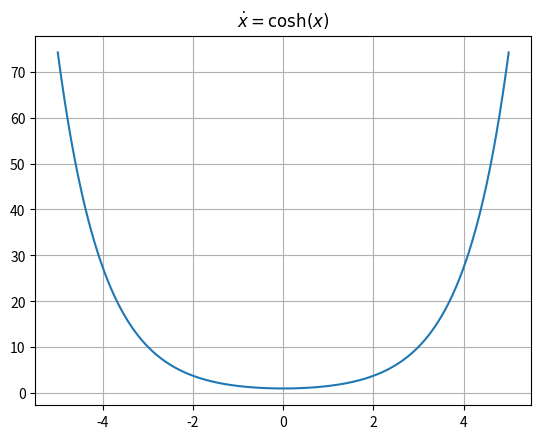
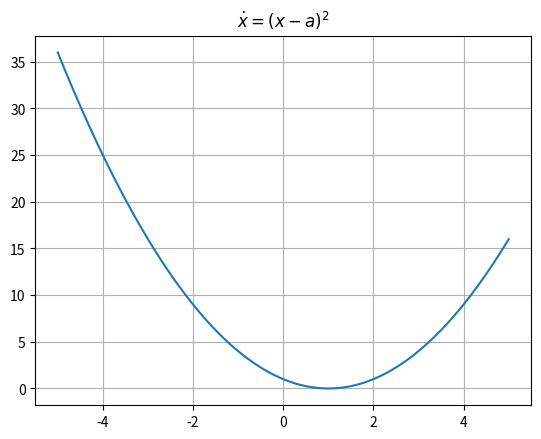
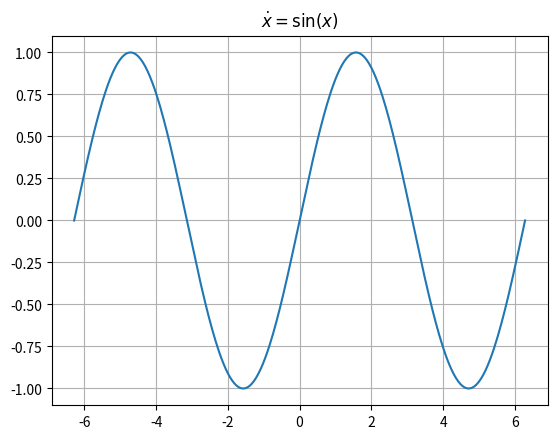
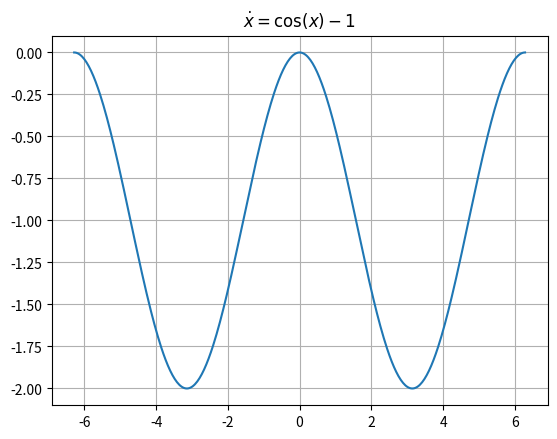
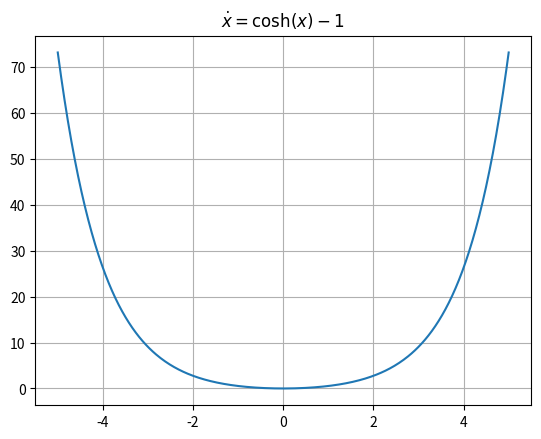
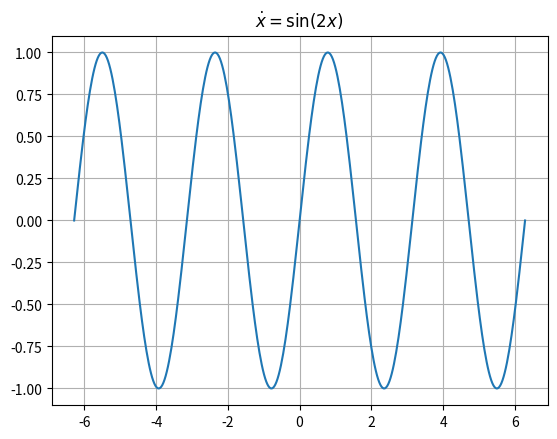
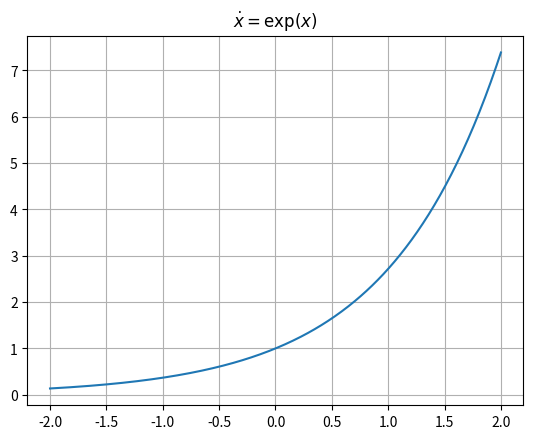
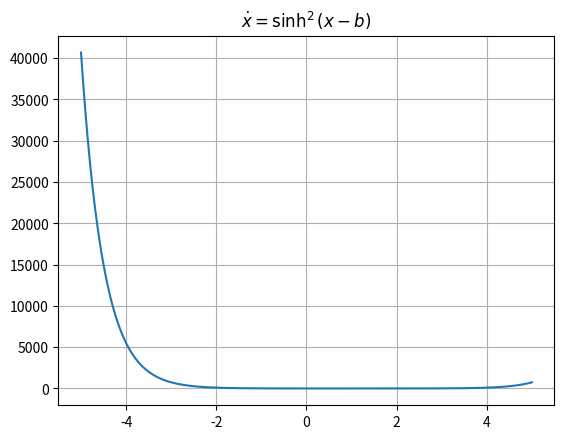
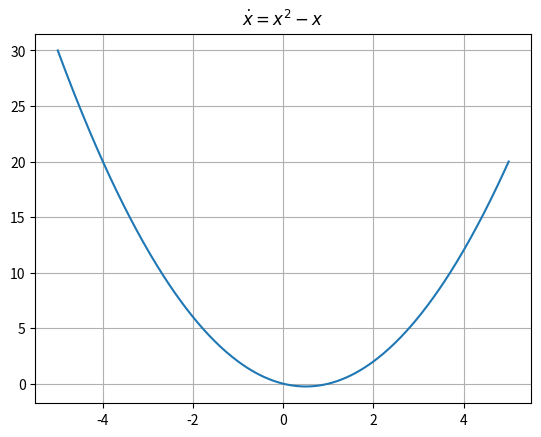
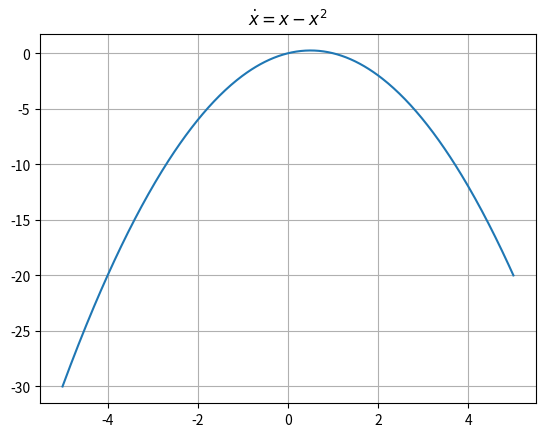

The script that saved these images, in order:
import numpy as np
import matplotlib.pyplot as plt

# Define x range
x = np.linspace(-5, 5, 400)

# 1. ẋ = cosh(x)
plt.figure()
plt.plot(x, np.cosh(x))
plt.title(r"$\dot{x} = \cosh(x)$")
plt.grid(True)

# 2. ẋ = (x - a)^2 (assuming a = 1)
a = 1
plt.figure()
plt.plot(x, (x - a)**2)
plt.title(r"$\dot{x} = (x - a)^2$")
plt.grid(True)

# 3. ẋ = sin(x)
x = np.linspace(-2 * np.pi, 2 * np.pi, 400)  # Widen x range for sine function
plt.figure()
plt.plot(x, np.sin(x))
plt.title(r"$\dot{x} = \sin(x)$")
plt.grid(True)

# 4. ẋ = cos(x) - 1
plt.figure()
plt.plot(x, np.cos(x) - 1)
plt.title(r"$\dot{x} = \cos(x) - 1$")
plt.grid(True)

# 5. ẋ = cosh(x) - 1
x = np.linspace(-5, 5, 400)
plt.figure()
plt.plot(x, np.cosh(x) - 1)
plt.title(r"$\dot{x} = \cosh(x) - 1$")
plt.grid(True)

# 6. ẋ = sin(2x)
x = np.linspace(-2 * np.pi, 2 * np.pi, 400)  # Widen x range for sine function
plt.figure()
plt.plot(x, np.sin(2 * x))
plt.title(r"$\dot{x} = \sin(2x)$")
plt.grid(True)

# 7. ẋ = exp(x)
x = np.linspace(-2, 2, 400)  # Restrict x range for exponential function
plt.figure()
plt.plot(x, np.exp(x))
plt.title(r"$\dot{x} = \exp(x)$")
plt.grid(True)

# 8. ẋ = sinh^2(x - b) (assuming b = 1)
b = 1
x = np.linspace(-5, 5, 400)
plt.figure()
plt.plot(x, np.sinh(x - b)**2)
plt.title(r"$\dot{x} = \sinh^2(x - b)$")
plt.grid(True)

# 9. ẋ = x^2 - x
plt.figure()
plt.plot(x, x**2 - x)
plt.title(r"$\dot{x} = x^2 - x$")
plt.grid(True)

# 10. ẋ = x - x^2
plt.figure()
plt.plot(x, x - x**2)
plt.title(r"$\dot{x} = x - x^2$")
plt.grid(True)

# Show all plots
plt.show()
